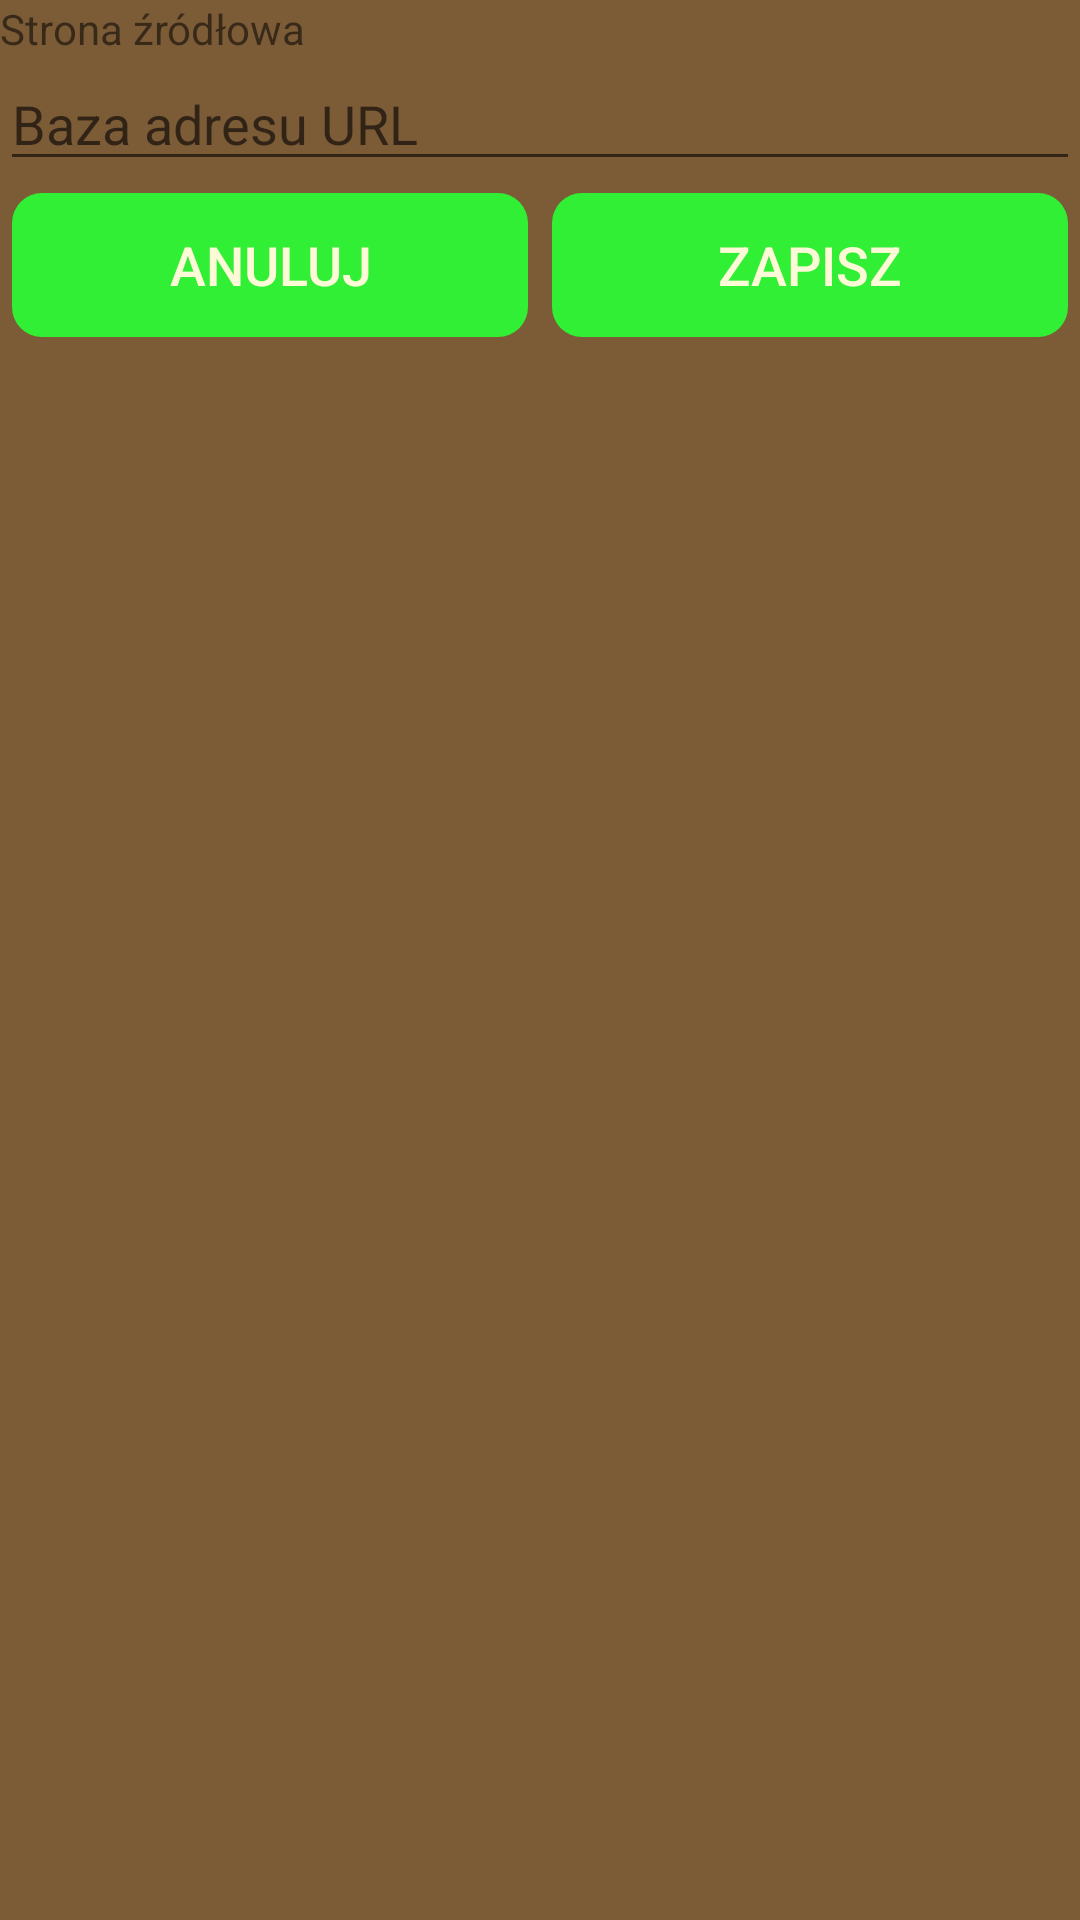

Reconstruct the res/layout file that produces this screen, plus the resources it refers to.
<!-- AndroidManifest.xml: application theme AppTheme -->
<!-- res/layout/dialog_settings.xml -->
<LinearLayout xmlns:android="http://schemas.android.com/apk/res/android"
    android:layout_width="match_parent"
    android:layout_height="wrap_content"
    android:background="@color/colorPrimaryDark"
    android:orientation="vertical">

    <TextView
        android:layout_width="match_parent"
        android:layout_height="wrap_content"
        android:layout_gravity="start"
        android:text="@string/hint_base_url" />

    <EditText
        android:id="@+id/urlInput"
        android:layout_width="match_parent"
        android:layout_height="wrap_content"
        android:hint="@string/url_base_hint"
        android:inputType="textUri" />

    <LinearLayout
        android:layout_width="match_parent"
        android:layout_height="wrap_content">

        <Button
            android:id="@+id/cancelButton"
            style="@style/CommonButton"
            android:layout_width="0dp"
            android:layout_height="wrap_content"
            android:layout_weight="1"
            android:maxLines="1"
            android:text="@string/settings_cancel" />

        <Button
            android:id="@+id/acceptButton"
            style="@style/CommonButton"
            android:layout_width="0dp"
            android:layout_height="wrap_content"
            android:layout_weight="1"
            android:maxLines="1"
            android:text="@string/settings_save_settings" />

    </LinearLayout>


</LinearLayout>
<!-- resources referenced by this layout -->
<resources>
  <color name="colorPrimaryDark">#7c5b37</color>
  <string name="hint_base_url">Strona źródłowa</string>
  <string name="settings_cancel">Anuluj</string>
  <string name="settings_save_settings">Zapisz</string>
  <string name="url_base_hint">Baza adresu URL</string>
  <style name="CommonButton" parent="ButtonsTheme">
          <item name="android:background">@drawable/common_button_ripple</item>
          <item name="android:textColor">@color/whellow</item>
      </style>
  <style name="AppTheme" parent="Theme.AppCompat.Light.NoActionBar">
          
          <item name="colorPrimary">@color/colorPrimary</item>
          <item name="colorPrimaryDark">@color/colorPrimaryDark</item>
          <item name="colorAccent">@color/colorAccent</item>
      </style>
  <style name="ButtonsTheme" parent="Widget.AppCompat.Button.Borderless">
          <item name="android:padding">8dp</item>
          <item name="android:layout_margin">4dp</item>
          <item name="android:windowContentOverlay">@null</item>
          <item name="android:textAllCaps">true</item>
          <item name="android:textSize">18sp</item>
          <item name="android:textColor">@color/black</item>
      </style>
  <!-- drawable common_button_ripple (drawable) -->
  <?xml version="1.0" encoding="utf-8"?>
  <layer-list xmlns:android="http://schemas.android.com/apk/res/android"
      android:color="?attr/colorAccent">
      <item android:drawable="@drawable/common_button_background" />
  </layer-list>
  <color name="whellow">#fdfad8</color>
  <color name="colorPrimary">#FFF481</color>
  <color name="colorAccent">#31ef34</color>
  <color name="black">#000000</color>
  <!-- drawable common_button_background (drawable) -->
  <?xml version="1.0" encoding="UTF-8"?>
  <layer-list xmlns:android="http://schemas.android.com/apk/res/android">
  
      <item>
          <shape android:shape="rectangle">
              <corners android:radius="10dp" />
              <solid android:color="@color/colorAccent" />
  
          </shape>
      </item>
  
  </layer-list>
</resources>
